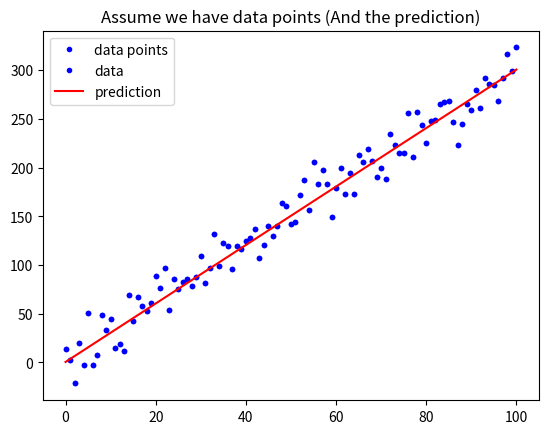

Python code for this plot: (Note: this script raises an exception after producing the figure.)
# 載入基礎套件與代稱
import numpy as np
import matplotlib.pyplot as plt

def mean_absolute_error(y, yp):
    """
    計算 MAE
    Args:
        - y: 實際值
        - yp: 預測值
    Return:
        - mae: MAE
    """
    mae = MAE = sum(abs(y - yp)) / len(y)
    return mae

# 定義 mean_squared_error 這個函數, 計算並傳回 MSE
def mean_squared_error(n,y):
    """
    請完成這個 Function 後往下執行
    """
    _y
    

# 與範例相同, 不另外解說
w = 3
b = 0.5
x_lin = np.linspace(0, 100, 101)
y = (x_lin + np.random.randn(101) * 5) * w + b

plt.plot(x_lin, y, 'b.', label = 'data points')
plt.title("Assume we have data points")
plt.legend(loc = 2)
plt.show()

# 與範例相同, 不另外解說
y_hat = x_lin * w + b
plt.plot(x_lin, y, 'b.', label = 'data')
plt.plot(x_lin, y_hat, 'r-', label = 'prediction')
plt.title("Assume we have data points (And the prediction)")
plt.legend(loc = 2)
plt.show()

# 執行 Function, 確認有沒有正常執行
MSE = mean_squared_error(y, y_hat)
MAE = mean_absolute_error(y, y_hat)
print("The Mean squared error is %.3f" % (MSE))
print("The Mean absolute error is %.3f" % (MAE))